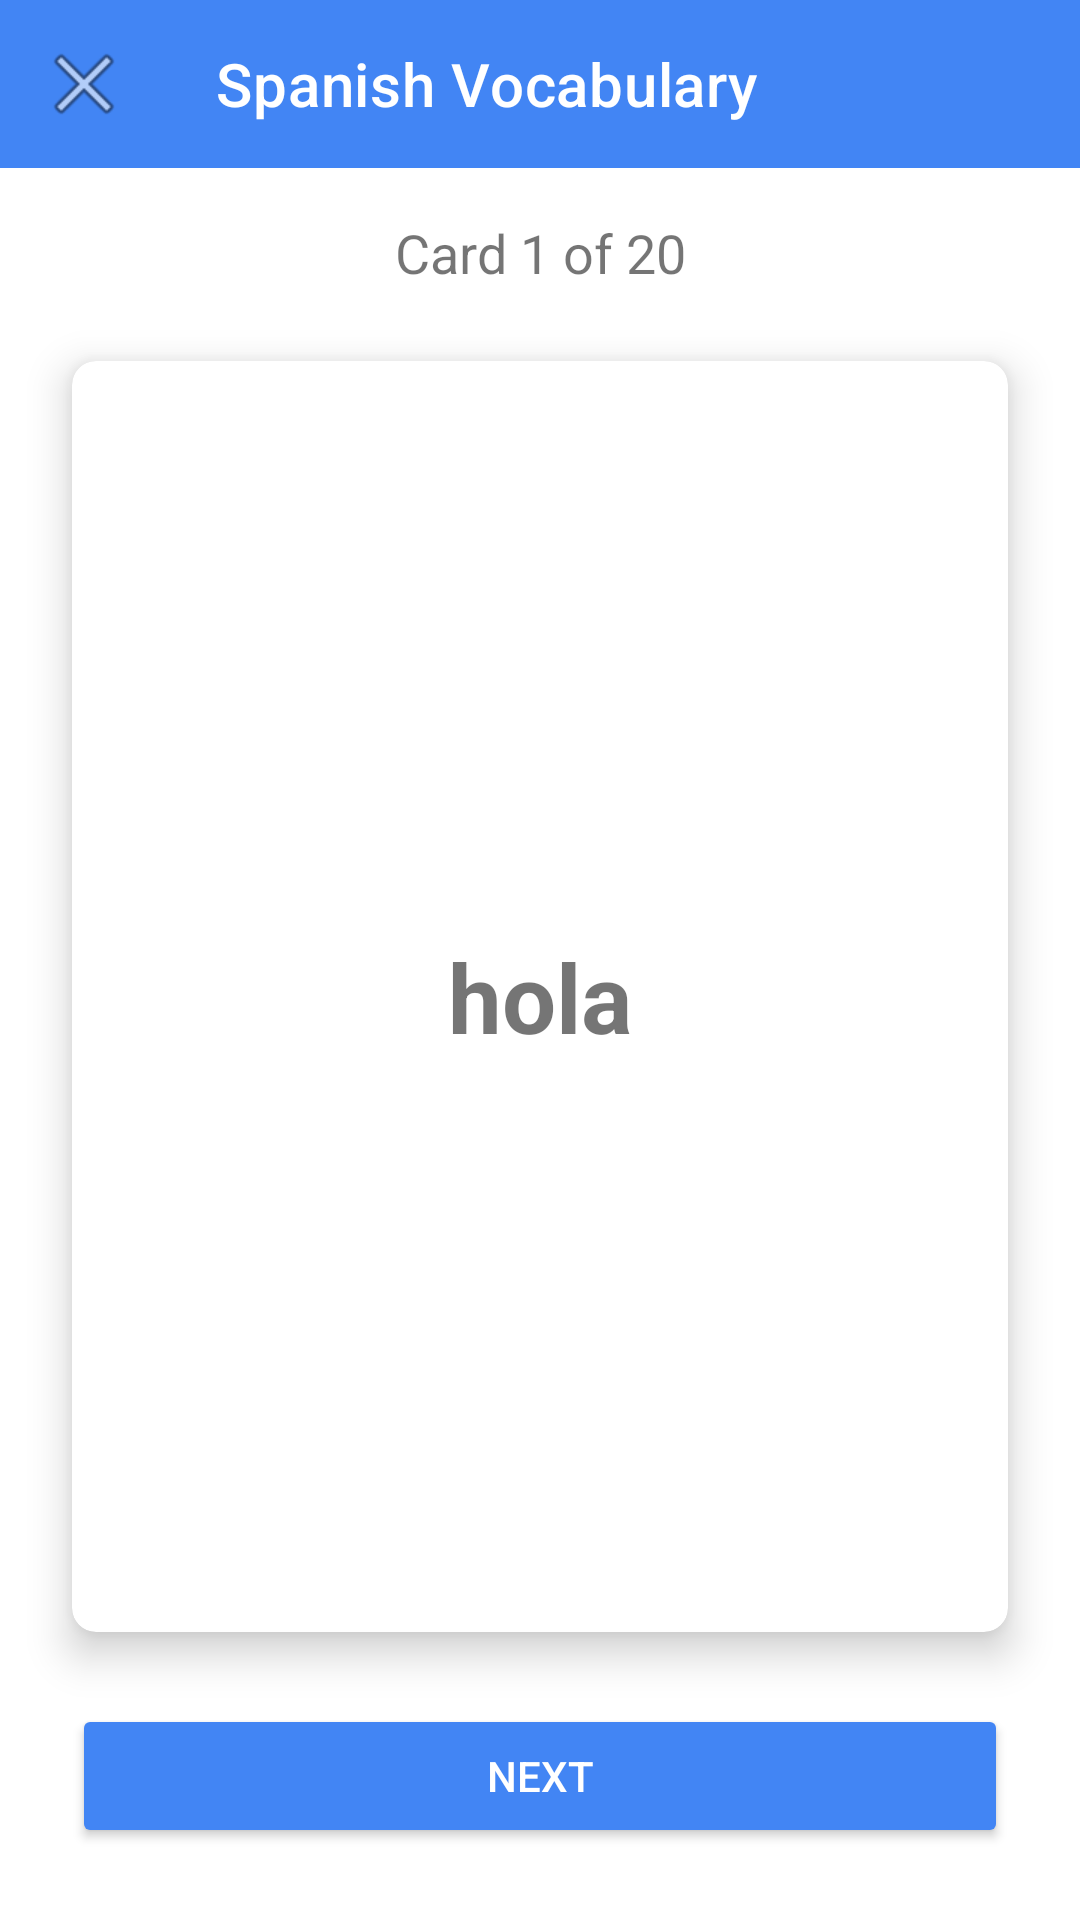

Here is an Android app screen rendered from its layout file. Give the layout XML and the strings, colors and styles it references.
<!-- AndroidManifest.xml: application theme Theme.StudyStrive -->
<!-- res/layout/fragment_cards.xml -->
<?xml version="1.0" encoding="utf-8"?>
<androidx.constraintlayout.widget.ConstraintLayout xmlns:android="http://schemas.android.com/apk/res/android"
    xmlns:app="http://schemas.android.com/apk/res-auto"
    android:layout_width="match_parent"
    android:layout_height="match_parent"
    android:background="@color/white">

    <androidx.appcompat.widget.Toolbar
        android:id="@+id/toolbar"
        android:layout_width="match_parent"
        android:layout_height="?attr/actionBarSize"
        android:background="@color/primary"
        app:layout_constraintTop_toTopOf="parent"
        app:navigationIcon="@android:drawable/ic_menu_close_clear_cancel"
        app:title="Spanish Vocabulary"
        app:titleTextColor="@color/white" />

    <TextView
        android:id="@+id/tv_card_number"
        android:layout_width="wrap_content"
        android:layout_height="wrap_content"
        android:layout_marginTop="16dp"
        android:text="Card 1 of 20"
        android:textSize="18sp"
        app:layout_constraintEnd_toEndOf="parent"
        app:layout_constraintStart_toStartOf="parent"
        app:layout_constraintTop_toBottomOf="@id/toolbar" />

    <androidx.cardview.widget.CardView
        android:id="@+id/card_view"
        android:layout_width="0dp"
        android:layout_height="0dp"
        android:layout_marginStart="24dp"
        android:layout_marginTop="24dp"
        android:layout_marginEnd="24dp"
        android:layout_marginBottom="24dp"
        app:cardCornerRadius="8dp"
        app:cardElevation="8dp"
        app:layout_constraintBottom_toTopOf="@id/btn_next"
        app:layout_constraintEnd_toEndOf="parent"
        app:layout_constraintStart_toStartOf="parent"
        app:layout_constraintTop_toBottomOf="@id/tv_card_number">

        <TextView
            android:id="@+id/tv_card_content"
            android:layout_width="match_parent"
            android:layout_height="match_parent"
            android:gravity="center"
            android:padding="16dp"
            android:text="hola"
            android:textSize="32sp"
            android:textStyle="bold" />

    </androidx.cardview.widget.CardView>

    <Button
        android:id="@+id/btn_next"
        android:layout_width="0dp"
        android:layout_height="wrap_content"
        android:layout_marginStart="24dp"
        android:layout_marginEnd="24dp"
        android:layout_marginBottom="24dp"
        android:backgroundTint="@color/primary"
        android:padding="12dp"
        android:text="@string/next"
        android:textColor="@color/white"
        app:layout_constraintBottom_toBottomOf="parent"
        app:layout_constraintEnd_toEndOf="parent"
        app:layout_constraintStart_toStartOf="parent" />

</androidx.constraintlayout.widget.ConstraintLayout>
<!-- resources referenced by this layout -->
<resources>
  <color name="primary">#4285F4</color>
  <color name="white">#FFFFFF</color>
  <string name="next">Next</string>
  <style name="Theme.StudyStrive" parent="Theme.MaterialComponents.Light.NoActionBar">
          <item name="colorPrimary">@color/primary</item>
          <item name="colorPrimaryDark">@color/primary_dark</item>
          <item name="colorAccent">@color/accent</item>
          <item name="android:statusBarColor">@color/primary_dark</item>
          <item name="android:windowLightStatusBar">false</item>
      </style>
  <color name="primary_dark">#3367D6</color>
  <color name="accent">#FF4081</color>
</resources>
